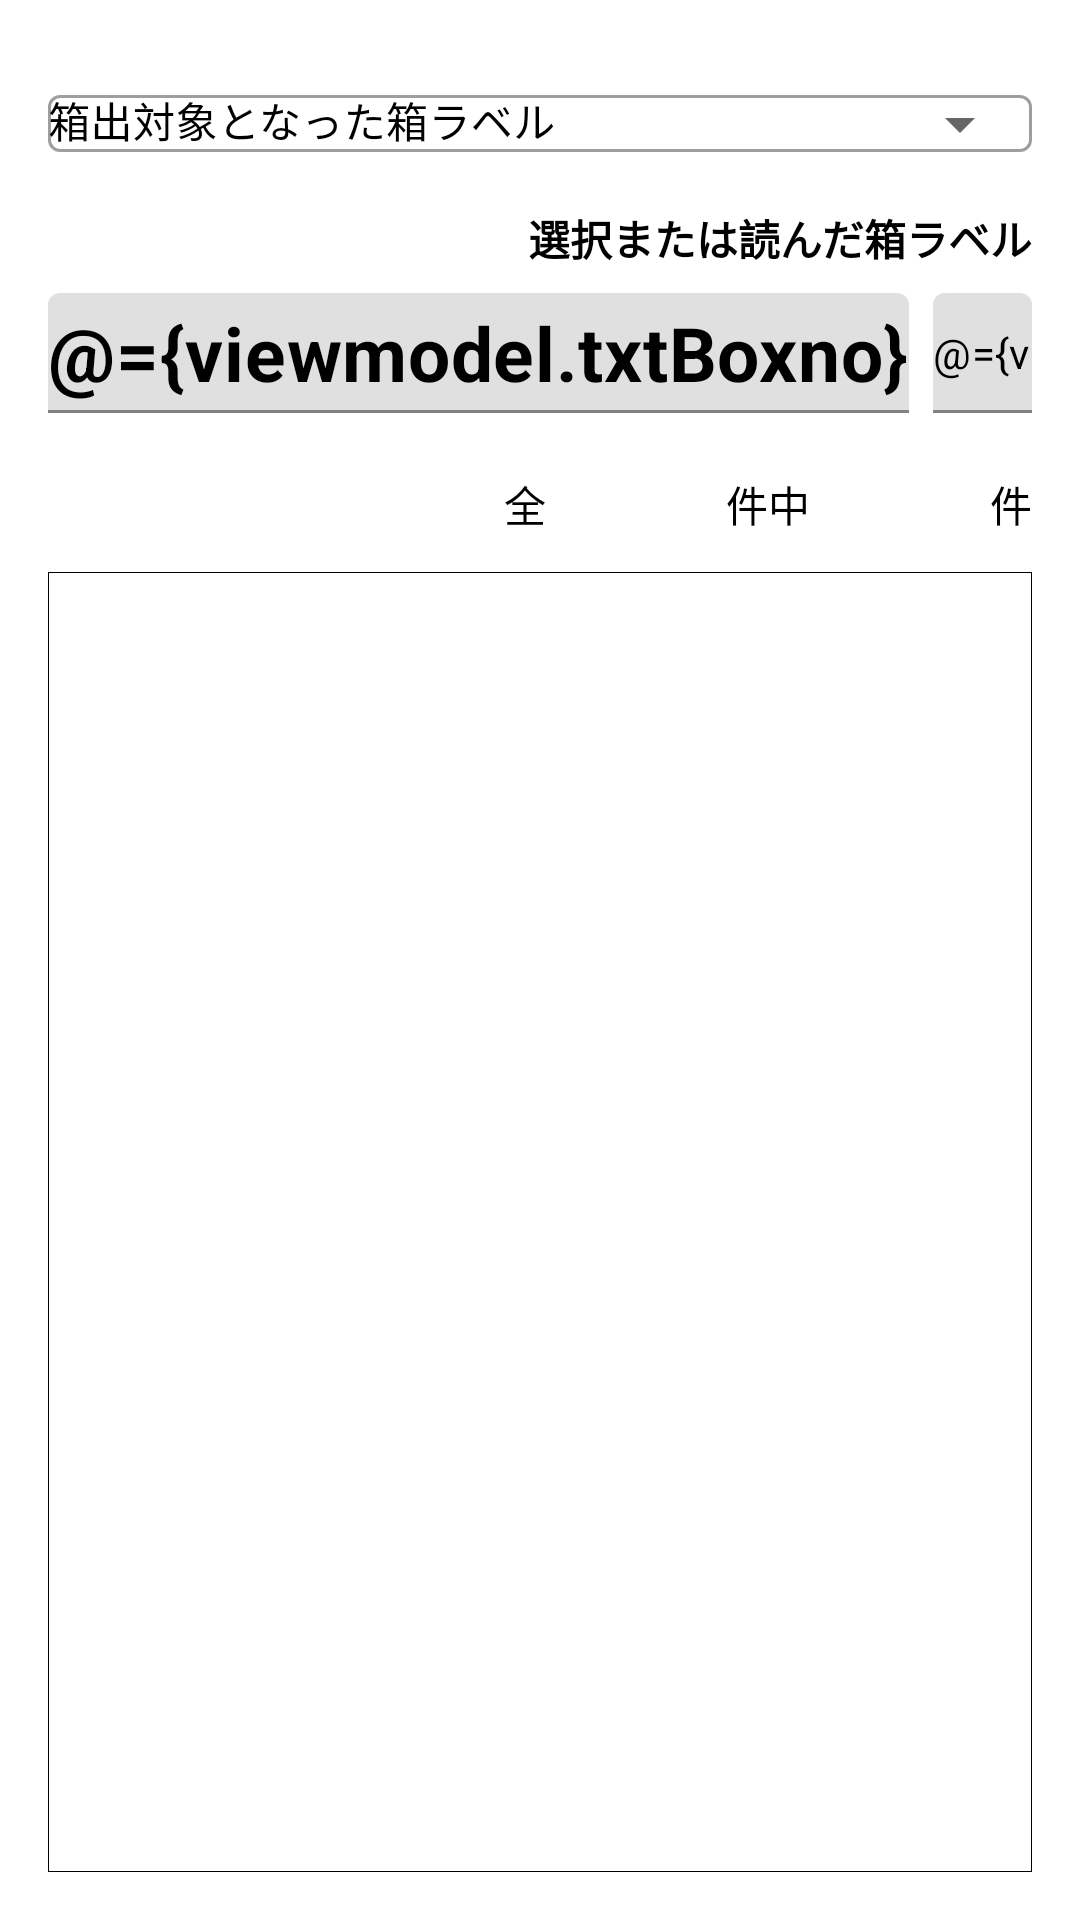

This screen was rendered from an Android layout file. Write that file and the resources it references.
<!-- AndroidManifest.xml: application theme Theme.Pot_terminal -->
<!-- res/layout/box_operation_page01.xml -->
<?xml version="1.0" encoding="utf-8"?>
<layout
  xmlns:tools="http://schemas.android.com/tools"
  xmlns:android="http://schemas.android.com/apk/res/android"
  xmlns:app="http://schemas.android.com/apk/res-auto">

  <data>
    <variable name="viewmodel" type="com.bigsize.pot_terminal.viewmodel.BoxOperationPage01" />
  </data>

  <androidx.constraintlayout.widget.ConstraintLayout
    android:layout_width="match_parent"
    android:layout_height="match_parent"
    tools:context=".BoxOperationPage01"
    android:descendantFocusability="afterDescendants">

    <ProgressBar
      android:id="@+id/prg_view01"
      style="?android:attr/progressBarStyleHorizontal"
      android:layout_width="0dp"
      android:layout_height="wrap_content"
      android:indeterminate="true"
      android:visibility="invisible"
      app:layout_constraintEnd_toEndOf="parent"
      app:layout_constraintStart_toStartOf="parent"
      app:layout_constraintTop_toTopOf="parent" />

    <TextView
      android:id="@+id/txt_view04"
      android:layout_width="wrap_content"
      android:layout_height="wrap_content"
      android:layout_marginTop="8dp"
      android:layout_marginEnd="16dp"
      android:gravity="center_horizontal|center_vertical"
      android:text="選択または読んだ箱ラベル"
      android:textStyle="bold"
      app:layout_constraintEnd_toEndOf="parent"
      app:layout_constraintTop_toBottomOf="@+id/lay_box" />

    <com.google.android.material.textfield.TextInputLayout
      android:id="@+id/lay_box"
      style="@style/Widget.MaterialComponents.TextInputLayout.OutlinedBox.ExposedDropdownMenu"
      android:layout_width="0dp"
      android:layout_height="45dp"
      android:layout_marginStart="16dp"
      android:layout_marginEnd="16dp"
      android:hint="箱出対象となった箱ラベル"
      android:textColorHint="?android:textColor"
      app:layout_constraintEnd_toEndOf="parent"
      app:layout_constraintStart_toStartOf="parent"
      app:layout_constraintTop_toBottomOf="@+id/prg_view01">

      <AutoCompleteTextView
        android:id="@+id/txt_box"
        android:layout_width="match_parent"
        android:layout_height="wrap_content"
        android:autoText="false"
        android:editable="false"
        android:textSize="14sp" />
    </com.google.android.material.textfield.TextInputLayout>

    <com.google.android.material.textfield.TextInputLayout
      android:id="@+id/lay_boxno"
      style="@style/Widget.MaterialComponents.TextInputLayout.FilledBox"
      android:layout_width="0dp"
      android:layout_height="40dp"
      android:layout_marginStart="16dp"
      android:layout_marginTop="8dp"
      app:errorEnabled="true"
      app:expandedHintEnabled="true"
      app:layout_constraintStart_toStartOf="parent"
      app:layout_constraintTop_toBottomOf="@+id/txt_view04">

      <com.google.android.material.textfield.TextInputEditText
        android:id="@+id/txt_boxno"
        android:layout_width="match_parent"
        android:layout_height="match_parent"
        android:background='@{viewmodel.bkgBoxno == "A" ? @color/box_labelA : viewmodel.bkgBoxno == "B" ? @color/box_labelB : viewmodel.bkgBoxno == "C" ? @color/box_labelC : viewmodel.bkgBoxno == "D" ? @color/box_labelD : viewmodel.bkgBoxno == "E" ? @color/box_labelE : @color/box_labelN}'
        android:enabled="false"
        android:gravity="center_horizontal|center_vertical"
        android:text="@={viewmodel.txtBoxno}"
        android:textColor="#000000"
        android:textSize="25sp"
        android:textStyle="bold" />

    </com.google.android.material.textfield.TextInputLayout>


    <com.google.android.material.textfield.TextInputLayout
      android:id="@+id/lay_shopname"
      style="@style/Widget.MaterialComponents.TextInputLayout.FilledBox"
      android:layout_width="0dp"
      android:layout_height="40dp"
      android:layout_marginStart="8dp"
      android:layout_marginEnd="16dp"
      app:errorEnabled="true"
      app:expandedHintEnabled="true"
      app:layout_constraintEnd_toEndOf="parent"
      app:layout_constraintStart_toEndOf="@+id/lay_boxno"
      app:layout_constraintTop_toTopOf="@+id/lay_boxno">

      <com.google.android.material.textfield.TextInputEditText
        android:id="@+id/txt_shopname"
        android:layout_width="match_parent"
        android:layout_height="match_parent"
        android:ellipsize="end"
        android:enabled="false"
        android:singleLine="true"
        android:text="@={viewmodel.txtShopname}"
        android:textColor="#000000"
        android:textSize="14sp" />
    </com.google.android.material.textfield.TextInputLayout>

    <TextView
      android:id="@+id/txt_view01"
      android:layout_width="wrap_content"
      android:layout_height="45dp"
      android:gravity="center_horizontal|center_vertical"
      android:text="全"
      app:layout_constraintEnd_toStartOf="@+id/cnt_total"
      app:layout_constraintTop_toTopOf="@+id/cnt_total" />

    <TextView
      android:id="@+id/cnt_total"
      android:layout_width="60dp"
      android:layout_height="45dp"
      android:layout_marginTop="8dp"
      android:gravity="center|center_vertical"
      android:text="@{viewmodel.cntTotal}"
      android:textSize="20sp"
      app:layout_constraintEnd_toStartOf="@+id/txt_view02"
      app:layout_constraintTop_toBottomOf="@+id/lay_shopname" />

    <TextView
      android:id="@+id/txt_view02"
      android:layout_width="wrap_content"
      android:layout_height="45dp"
      android:gravity="center_horizontal|center_vertical"
      android:text="件中"
      app:layout_constraintEnd_toStartOf="@+id/cnt_read"
      app:layout_constraintTop_toTopOf="@+id/cnt_total" />

    <TextView
      android:id="@+id/cnt_read"
      android:layout_width="60dp"
      android:layout_height="45dp"
      android:gravity="center|center_vertical"
      android:text="@{viewmodel.cntRead}"
      android:textSize="20sp"
      app:layout_constraintEnd_toStartOf="@+id/txt_view03"
      app:layout_constraintTop_toTopOf="@+id/cnt_total" />

    <TextView
      android:id="@+id/txt_view03"
      android:layout_width="wrap_content"
      android:layout_height="45dp"
      android:layout_marginEnd="16dp"
      android:gravity="center_horizontal|center_vertical"
      android:text="件"
      app:layout_constraintEnd_toEndOf="parent"
      app:layout_constraintTop_toTopOf="@+id/cnt_total" />

    <ListView
      android:id="@+id/lst_view01"
      android:layout_width="0dp"
      android:layout_height="0dp"
      android:layout_marginStart="16dp"
      android:layout_marginEnd="16dp"
      android:layout_marginBottom="16dp"
      android:background="@drawable/border"
      android:divider="#00000000"
      app:layout_constraintBottom_toBottomOf="parent"
      app:layout_constraintEnd_toEndOf="parent"
      app:layout_constraintStart_toStartOf="parent"
      app:layout_constraintTop_toBottomOf="@+id/cnt_total" />

  </androidx.constraintlayout.widget.ConstraintLayout>

</layout>
<!-- resources referenced by this layout -->
<resources>
  <color name="box_labelA">#FF9999</color>
  <color name="box_labelB">#FFFF00</color>
  <color name="box_labelC">#6495ED</color>
  <color name="box_labelD">#7FFFBF</color>
  <color name="box_labelE">#BBAABB</color>
  <color name="box_labelN">#DDDDDD</color>
  <!-- drawable border (drawable) -->
  <shape xmlns:android="http://schemas.android.com/apk/res/android">
    <stroke android:width="1px" android:color="#000000" />
  </shape>
  <style name="Theme.Pot_terminal" parent="Theme.MaterialComponents.DayNight.DarkActionBar">
      
      <item name="colorPrimary">@color/purple_500</item>
      <item name="colorPrimaryVariant">@color/teal_700</item>
      <item name="colorOnPrimary">@color/white</item>
      
      <item name="colorSecondary">@color/teal_200</item>
      <item name="colorSecondaryVariant">@color/teal_700</item>
      <item name="colorOnSecondary">@color/black</item>
      
      <item name="android:statusBarColor" tools:targetApi="l">?attr/colorPrimaryVariant</item>
      
      
      
      <item name="actionBarSize">54dp</item>
      <item name="android:actionBarSize">44dp</item>
      <item name="android:padding">0dp</item>
      <item name="android:paddingLeft">0dp</item>
      <item name="android:paddingRight">0dp</item>
      <item name="android:textColor">@color/black</item>
    </style>
  <color name="purple_500">#FF6200EE</color>
  <color name="teal_700">#FF018786</color>
  <color name="white">#FFFFFFFF</color>
  <color name="teal_200">#FF03DAC5</color>
  <color name="black">#FF000000</color>
</resources>
